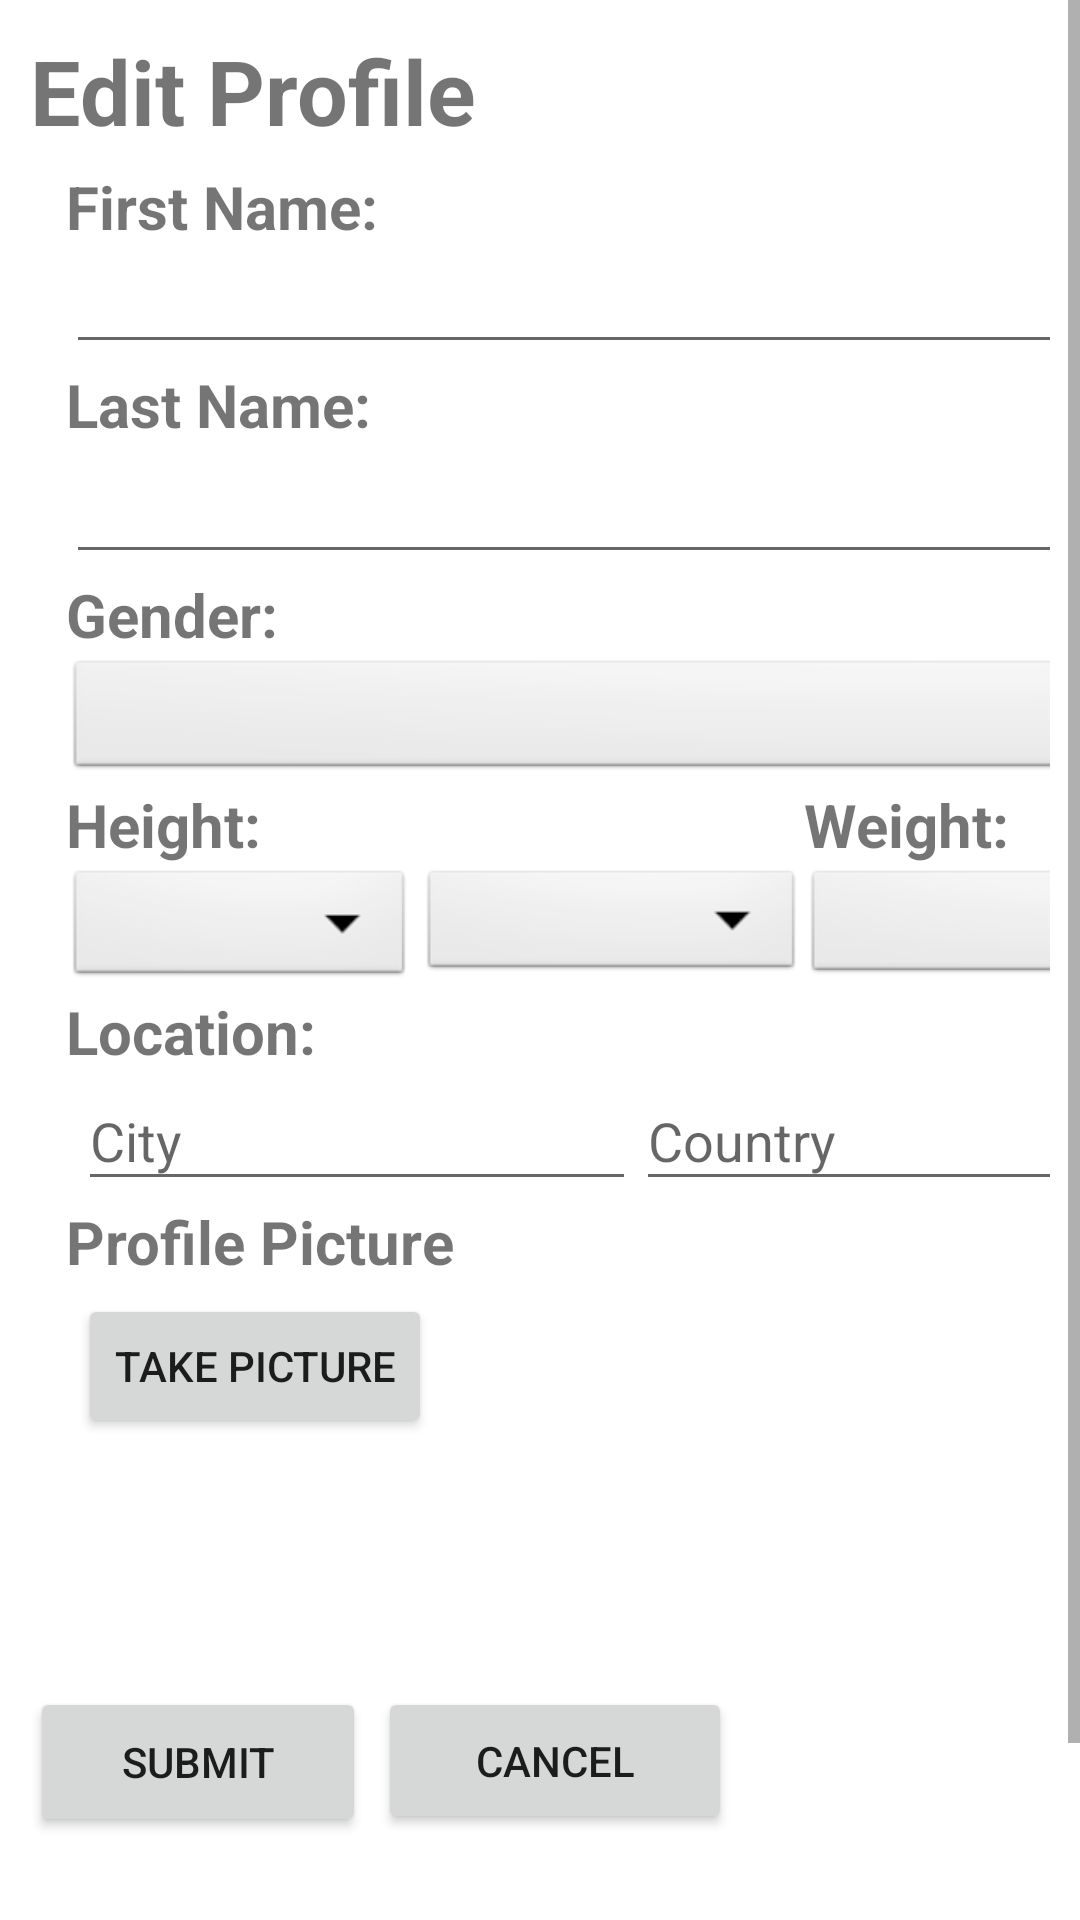

Layout XML and referenced resources for this Android screen:
<!-- AndroidManifest.xml: application theme Theme.Lifestyle -->
<!-- res/layout/fragment_profile_fragement.xml -->
<?xml version="1.0" encoding="utf-8"?>
<ScrollView xmlns:android="http://schemas.android.com/apk/res/android"
    xmlns:app="http://schemas.android.com/apk/res-auto"
    xmlns:tools="http://schemas.android.com/tools"
    android:layout_width="match_parent"
    android:layout_height="match_parent"
    android:fillViewport="true">
<RelativeLayout
    android:layout_width="match_parent"
    android:layout_height="match_parent"
    tools:context=".profilefragments.ProfileFragment">

    <androidx.constraintlayout.widget.ConstraintLayout
        android:id="@+id/relativeLayout"
        android:layout_width="match_parent"
        android:layout_height="705dp"
        android:layout_marginTop="0dp"
        android:padding="10dp">

        <TextView
            android:id="@+id/profile_text"
            android:layout_width="wrap_content"
            android:layout_height="wrap_content"
            android:layout_centerHorizontal="true"
            android:text="Edit Profile"
            android:textSize="30dp"
            android:textStyle="bold"
            app:layout_constraintStart_toStartOf="parent"
            app:layout_constraintTop_toTopOf="parent" />

        <TextView
            android:id="@+id/first_name_view"
            android:layout_width="wrap_content"
            android:layout_height="wrap_content"
            android:layout_marginStart="12dp"
            android:paddingTop="5dp"
            android:text="First Name:"
            android:textSize="20sp"
            android:textStyle="bold"
            app:layout_constraintStart_toStartOf="parent"
            app:layout_constraintTop_toBottomOf="@+id/profile_text" />

        <EditText
            android:id="@+id/first_name"
            android:layout_width="390dp"
            android:layout_height="39dp"
            android:ems="10"
            android:inputType="textPersonName"
            android:text=""
            app:layout_constraintStart_toStartOf="@+id/first_name_view"
            app:layout_constraintTop_toBottomOf="@+id/first_name_view" />

        <Spinner
            android:id="@+id/weight_select"
            android:layout_width="146dp"
            android:layout_height="41dp"

            android:background="@android:drawable/btn_dropdown"
            android:spinnerMode="dropdown"
            app:layout_constraintEnd_toEndOf="@+id/gender_select"
            app:layout_constraintTop_toBottomOf="@+id/weight_view" />

        <TextView
            android:id="@+id/location_view"
            android:layout_width="wrap_content"
            android:layout_height="wrap_content"
            android:layout_below="@+id/height_feet"
            android:text="Location:"
            android:textSize="20sp"
            android:textStyle="bold"
            app:layout_constraintStart_toStartOf="@+id/height_view"
            app:layout_constraintTop_toBottomOf="@+id/height_feet" />

        <TextView
            android:id="@+id/profile_pic_view"
            android:layout_width="wrap_content"
            android:layout_height="wrap_content"
            android:layout_below="@+id/height_feet"
            android:text="Profile Picture"
            android:textSize="20sp"
            android:textStyle="bold"
            app:layout_constraintStart_toStartOf="@+id/location_view"
            app:layout_constraintTop_toBottomOf="@+id/city" />

        <TextView
            android:id="@+id/weight_view"
            android:layout_width="wrap_content"
            android:layout_height="wrap_content"
            android:layout_below="@+id/weight_select"
            android:text="Weight:"
            android:textSize="20sp"
            android:textStyle="bold"
            app:layout_constraintStart_toEndOf="@+id/height_inches"
            app:layout_constraintTop_toBottomOf="@+id/gender_select" />

        <TextView
            android:id="@+id/height_view"
            android:layout_width="wrap_content"
            android:layout_height="wrap_content"
            android:text="Height:"
            android:textSize="20sp"
            android:textStyle="bold"
            app:layout_constraintStart_toStartOf="@+id/gender_view"
            app:layout_constraintTop_toBottomOf="@+id/gender_select" />

        <Spinner
            android:id="@+id/height_feet"
            android:layout_width="116dp"
            android:layout_height="42dp"
            android:background="@android:drawable/btn_dropdown"
            android:spinnerMode="dropdown"
            app:layout_constraintStart_toStartOf="@+id/height_view"
            app:layout_constraintTop_toBottomOf="@+id/height_view" />

        <Spinner
            android:id="@+id/height_inches"
            android:layout_width="128dp"
            android:layout_height="40dp"
            android:background="@android:drawable/btn_dropdown"
            android:spinnerMode="dropdown"
            app:layout_constraintEnd_toStartOf="@+id/weight_select"
            app:layout_constraintTop_toBottomOf="@+id/height_view" />

        <Spinner
            android:id="@+id/gender_select"
            android:layout_width="392dp"
            android:layout_height="43dp"

            android:background="@android:drawable/btn_dropdown"
            android:spinnerMode="dropdown"
            app:layout_constraintStart_toStartOf="@+id/gender_view"
            app:layout_constraintTop_toBottomOf="@+id/gender_view" />

        <TextView
            android:id="@+id/gender_view"
            android:layout_width="wrap_content"
            android:layout_height="wrap_content"
            android:text="Gender:"
            android:textSize="20sp"
            android:textStyle="bold"
            app:layout_constraintStart_toStartOf="@+id/last_name_view"
            app:layout_constraintTop_toBottomOf="@+id/last_name" />

        <EditText
            android:id="@+id/last_name"
            android:layout_width="395dp"
            android:layout_height="43dp"
            android:ems="10"
            android:inputType="textPersonName"
            android:text=""
            app:layout_constraintStart_toStartOf="@+id/last_name_view"
            app:layout_constraintTop_toBottomOf="@+id/last_name_view" />

        <EditText
            android:id="@+id/city"
            android:layout_width="186dp"
            android:layout_height="43dp"
            android:layout_marginStart="4dp"
            android:ems="10"
            android:hint="City"
            android:inputType="text"
            app:layout_constraintStart_toStartOf="@+id/location_view"
            app:layout_constraintTop_toBottomOf="@+id/location_view" />

        <EditText
            android:id="@+id/country"
            android:layout_width="wrap_content"
            android:layout_height="43dp"
            android:ems="10"
            android:hint="Country"
            android:inputType="text"
            app:layout_constraintStart_toEndOf="@+id/city"
            app:layout_constraintTop_toBottomOf="@+id/location_view" />

        <TextView
            android:id="@+id/last_name_view"
            android:layout_width="wrap_content"
            android:layout_height="wrap_content"
            android:text="Last Name:"
            android:textSize="20sp"
            android:textStyle="bold"
            app:layout_constraintStart_toStartOf="@+id/first_name_view"
            app:layout_constraintTop_toBottomOf="@+id/first_name" />


        <Button
            android:id="@+id/cancel_button"
            android:layout_width="118dp"
            android:layout_height="49dp"
            android:layout_marginLeft="4dp"
            android:text="cancel"
            app:layout_constraintStart_toEndOf="@+id/submit_button"
            app:layout_constraintTop_toTopOf="@+id/submit_button" />

        <Button
            android:id="@+id/take_picture"
            android:layout_width="wrap_content"
            android:layout_height="wrap_content"
            android:layout_marginStart="4dp"
            android:layout_marginTop="4dp"
            android:text="take picture"
            app:layout_constraintStart_toStartOf="@+id/profile_pic_view"
            app:layout_constraintTop_toBottomOf="@+id/profile_pic_view" />

        <ImageView
            android:id="@+id/iv_pic"
            android:layout_width="87dp"
            android:layout_height="81dp"
            android:layout_marginStart="36dp"
            app:layout_constraintStart_toEndOf="@+id/take_picture"
            app:layout_constraintTop_toTopOf="@+id/profile_pic_view" />

        <Button
            android:id="@+id/submit_button"
            android:layout_width="112dp"
            android:layout_height="50dp"
            android:text="submit"
            app:layout_constraintBottom_toBottomOf="parent"
            app:layout_constraintStart_toStartOf="parent"
            app:layout_constraintTop_toBottomOf="@+id/take_picture" />

    </androidx.constraintlayout.widget.ConstraintLayout>
</RelativeLayout>
</ScrollView>
<!-- resources referenced by this layout -->
<resources>
  <style name="Theme.Lifestyle" parent="Theme.MaterialComponents.DayNight.DarkActionBar">
          
          <item name="colorPrimary">@color/black</item>
          <item name="colorPrimaryVariant">@color/purple_700</item>
          <item name="colorOnPrimary">@color/white</item>
          
          <item name="colorSecondary">@color/teal_200</item>
          <item name="colorSecondaryVariant">@color/teal_700</item>
          <item name="colorOnSecondary">@color/black</item>
          
          <item name="android:statusBarColor" tools:targetApi="l">?attr/colorPrimaryVariant</item>
          
      </style>
  <!-- not gathered from this repository: default colours our renderer supplied (Android Studio template values) -->
  <color name="purple_700">#FF3700B3</color>
  <color name="teal_200">#FF03DAC5</color>
  <color name="teal_700">#FF018786</color>
  <color name="black">#FF000000</color>
  <color name="white">#FFFFFFFF</color>
</resources>
